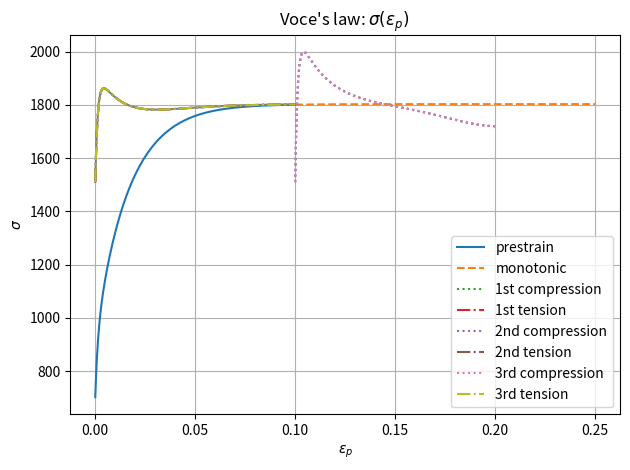

The matplotlib source for this figure:
import matplotlib as mpl
import numpy as np
import matplotlib.pyplot as plt
import math
from scipy.integrate import odeint
import os

def dot_voce(s, p, dot_p, M, h0, tau0, taus):

    c0 = tau0
    c1 = (taus-tau0)
    c2 = h0/(taus-tau0) 
    # 
    dot_s = (c0 + c1)*c2*abs(dot_p) - c2*abs(dot_p)*s
    
    return dot_s

def dot_sback(sb, p, dot_p, M, h0, tau0, taus, hs, g):
    # p: equivalent plastic strain

    F = (h0-hs)*math.pow(1.0/math.cosh((h0-hs)*p/(taus-tau0)), 2.0)+hs
    g0 = (taus-tau0)/h0
    G = 1.0 + M*math.tanh(g/g0)
    h = F*G

    dot_sb = h*dot_p -g*abs(dot_p)*sb

    return dot_sb

def f(y, t, dot_p, M, h0, tau0, taus, hs, g):

    p = y[0]
    sb = y[1]
    sv = y[2]

    dot_sb = dot_sback(sb, p, dot_p, M, h0, tau0, taus, hs, g)
    dot_sv = dot_voce(sv, p, dot_p, M, h0, tau0, taus)
   
    #dydt = [abs(dot_p), dot_sb, dot_sv]
    dydt = [dot_p, dot_sb, dot_sv]

    return dydt

def main():
    M = 2.0 #4
    h0 = 56300 #610 #5000 #150000
    tau0 = 702 #100 #50
    taus = 1510 #235 #100 #200
    g = (taus-tau0) #3000
    hs = 1.4*h0 #150000 #150000 #50000


    dot_p = 1e-3
    #y0 = [0, 0, M*np.sign(dot_p)*tau0]
    y0 = [0, 0, np.sign(dot_p)*tau0]
    #y0 = [0, 0, 0]

    t = np.linspace(0, 100, 501)
    sol = odeint(f, y0, t, args=(dot_p, M, h0, tau0, taus, hs, g))
    
    p1 = sol[:,0]
    s1 = sol[:,1] + np.sign(dot_p)*sol[:,2]

    plt.plot(p1, s1, '-', label="prestrain")

    #print(sol[:,1])
    dot_p = 1e-3
    y0 = sol[-1,:]
    t = np.linspace(0, 150, 501)
    sol0 = odeint(f, y0, t, args=(dot_p, M, h0, tau0, taus, hs, g)) 
    p0 = sol0[:,0]
    s0 = sol0[:,1] + np.sign(dot_p)*sol0[:,2]
    #plt.plot(p0, s0, '-')
    plt.plot(y0[0]+abs(p0-y0[0]), abs(s0),'--', label="monotonic")


    dot_p = -1e-3
    y0 = sol[-1,:]
    #y0[2] = M*np.sign(dot_p)*tau0 
    #y0[2] = sol[-1,2]
    #y0[1] = np.sign(dot_p)*sol[-1,1]
    #y0[2] = np.sign(dot_p)*sol[-1,2]
    #y0[2] = np.sign(dot_p)*s1[-1]
    y0[2] = abs(s1[-1])

       
    
    t = np.linspace(0, 100, 501)
    sol = odeint(f, y0, t, args=(dot_p, M, h0, tau0, taus, hs, g))
    
    p2 = sol[:,0]
    s2 = sol[:,1] + np.sign(dot_p)*sol[:,2]
    #plt.plot(y0[0]+abs(p2-y0[0]), np.sign(dot_p)*s2)
    plt.plot(y0[0]+abs(p2-y0[0]), abs(s2),':', label="1st compression")
    #plt.plot(p2, s2, '--')
    #y1 = y0[0]+abs(p2[-1]-y0[0])
    
    dot_p = 1e-3
    y0 = sol[-1,:]
    #y0[1] = np.sign(dot_p)*sol[-1,1]
    #y0[2] = sol[-1,2] 
    #y0[2] = np.sign(dot_p)*s2[-1]
    y0[2] = abs(s2[-1])
     
    t = np.linspace(0, 100, 501)
    sol = odeint(f, y0, t, args=(dot_p, M, h0, tau0, taus, hs, g))
    
    p3 = sol[:,0]
    s3 = sol[:,1] + np.sign(dot_p)*sol[:,2]
    #plt.plot(p3, s3, '-')
    plt.plot(y0[0]+abs(p3-y0[0]), abs(s3),'-.', label="1st tension")
    
    dot_p = -1e-3
    y0 = sol[-1,:]
    #y0[1] = np.sign(dot_p)*sol[-1,1] 
    #y0[2] = sol[-1,2] 
    #y0[2] = np.sign(dot_p)*s3[-1]
    y0[2] = abs(s3[-1])

    t = np.linspace(0, 100, 501)
    sol = odeint(f, y0, t, args=(dot_p, M, h0, tau0, taus, hs, g))
    
    p4 = sol[:,0]
    s4 = sol[:,1] + np.sign(dot_p)*sol[:,2]
    #plt.plot(p4, s4, '--')
    plt.plot(y0[0]+abs(p4-y0[0]), abs(s4),':', label="2nd compression")
    #y1 = y0[0]+abs(p4[-1]-y0[0])
    
    dot_p = 1e-3
    y0 = sol[-1,:]
    y0[2] = abs(s4[-1])
    t = np.linspace(0, 100, 501)
    sol = odeint(f, y0, t, args=(dot_p, M, h0, tau0, taus, hs, g)) 
    p5 = sol[:,0]
    s5 = sol[:,1] + np.sign(dot_p)*sol[:,2]
    #plt.plot(p5, s5, '-')
    plt.plot(y0[0]+abs(p5-y0[0]), abs(s5),'-.', label="2nd tension")
    
    dot_p = -1e-3
    y0 = sol[-1,:]
    y0[2] = abs(s5[-1])
    t = np.linspace(0, 100, 501)
    sol = odeint(f, y0, t, args=(dot_p, M, h0, tau0, taus, hs, g)) 
    p6 = sol[:,0]
    s6 = sol[:,1] + np.sign(dot_p)*sol[:,2]
    #plt.plot(p6, s6, '--')
    plt.plot(y0[0]+abs(p6-y0[0]), abs(s6),':', label="3rd compression") 
    #y1 = y0[0]+abs(p6[-1]-y0[0])

    dot_p = 1e-3
    y0 = sol[-1,:]
    y0[2] = abs(s6[-1])
    t = np.linspace(0, 100, 501)
    sol = odeint(f, y0, t, args=(dot_p, M, h0, tau0, taus, hs, g)) 
    p7 = sol[:,0]
    s7 = sol[:,1] + np.sign(dot_p)*sol[:,2]
    plt.plot(p7, s7, '-') 
    plt.plot(y0[0]+abs(p7-y0[0]), abs(s7),'-.', label="3rd tension")

    plt.xlabel(r"$\varepsilon_{p}$")
    plt.ylabel(r"$\sigma$")
    plt.title(r"Voce's law: $\sigma(\varepsilon_{p})$ ")
    plt.grid(True)
    plt.legend()
    plt.tight_layout()
    plt.show()


main()
